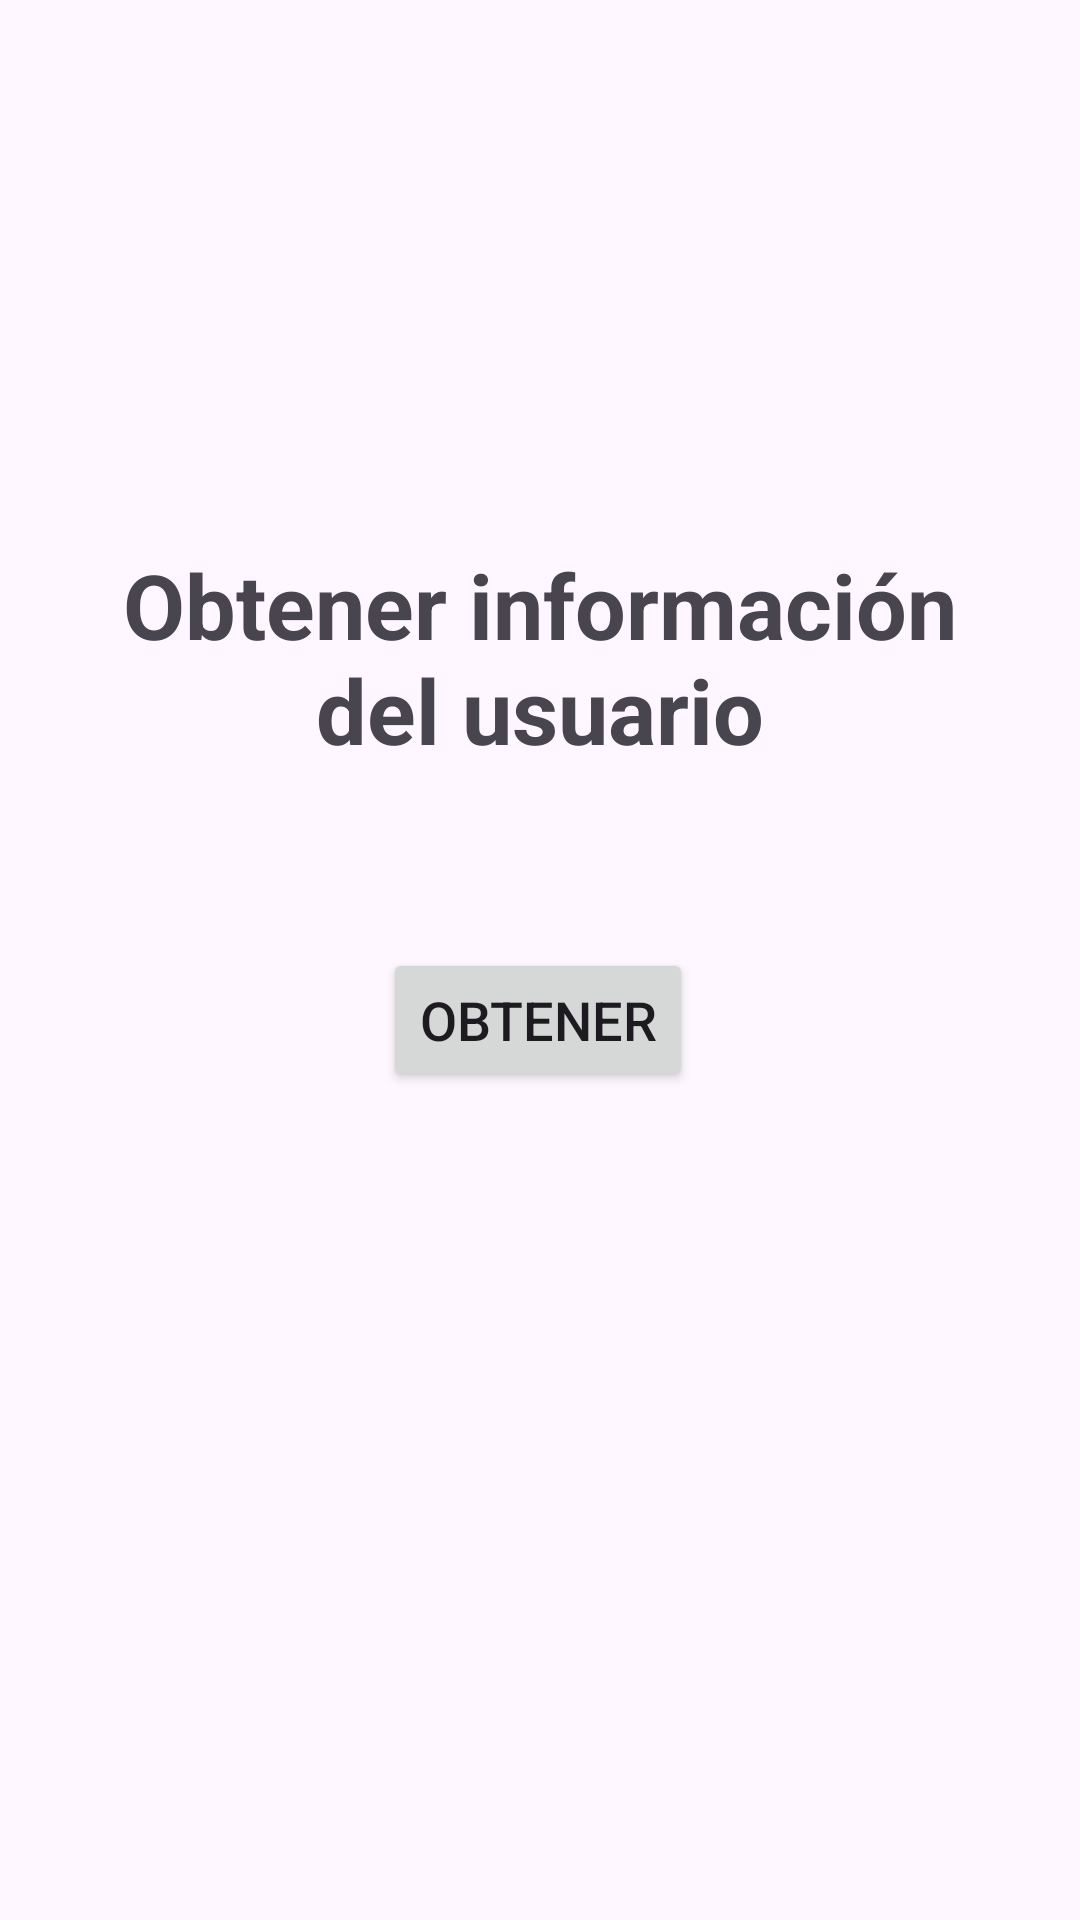

Produce the Android XML layout that renders to this screen, including the resource entries it uses.
<!-- AndroidManifest.xml: application theme Theme.RestAndroidExample -->
<!-- res/layout/fragment_home.xml -->
<?xml version="1.0" encoding="utf-8"?>
<layout xmlns:android="http://schemas.android.com/apk/res/android"
    xmlns:app="http://schemas.android.com/apk/res-auto"
    xmlns:tools="http://schemas.android.com/tools">

    <androidx.constraintlayout.widget.ConstraintLayout
        android:id="@+id/frameLayout4"
        android:layout_width="match_parent"
        android:layout_height="match_parent"
        tools:context=".ui.fragment.home.HomeFragment">

        <TextView
            android:id="@+id/email_text"
            android:layout_width="match_parent"
            android:layout_height="wrap_content"
            android:layout_margin="20dp"
            android:gravity="center"
            android:text="@string/str_get_user_information"
            android:textSize="30sp"
            android:textStyle="bold"
            app:layout_constraintBottom_toTopOf="@+id/btn_get_information"
            app:layout_constraintEnd_toEndOf="parent"
            app:layout_constraintStart_toStartOf="parent"
            app:layout_constraintTop_toTopOf="parent"
            app:layout_constraintVertical_bias="0.804" />

        <Button
            android:id="@+id/btn_get_information"
            android:layout_width="wrap_content"
            android:layout_height="wrap_content"
            android:layout_marginBottom="276dp"
            android:text="@string/str_get"
            android:textSize="18sp"
            app:layout_constraintBottom_toBottomOf="parent"
            app:layout_constraintEnd_toEndOf="parent"
            app:layout_constraintHorizontal_bias="0.497"
            app:layout_constraintStart_toStartOf="parent" />
    </androidx.constraintlayout.widget.ConstraintLayout>
</layout>
<!-- resources referenced by this layout -->
<resources>
  <string name="str_get">Obtener</string>
  <string name="str_get_user_information">Obtener información del usuario</string>
  <style name="Theme.RestAndroidExample" parent="Base.Theme.RestAndroidExample" />
  <style name="Base.Theme.RestAndroidExample" parent="Theme.Material3.DayNight.NoActionBar">
          
          
      </style>
</resources>
